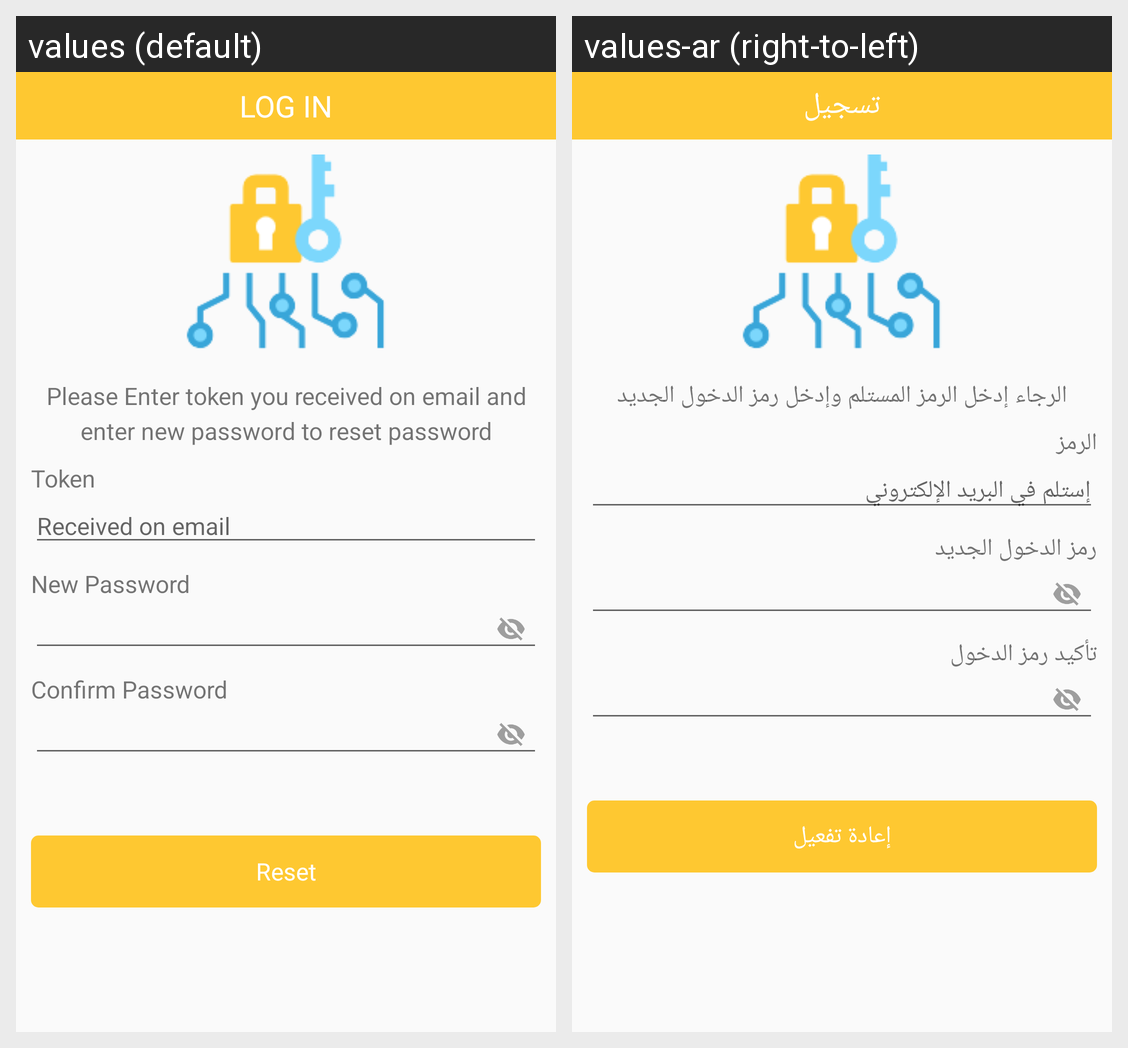

The same Android screen rendered under two of its app's locales, left to right. List the strings drawn on it with the default value and each locale's translation.
Android screen res/layout/activity_reset_password.xml rendered under 2 locales, left to right: values (default), values-ar (right-to-left). Device: Nexus 5 (rendered at 1080×1920; each locale shown at half size, 540×960, under a caption strip naming it); theme AppTheme.
Strings drawn on this screen, with the default value and each locale's value (text and hints the layout hard-codes, and strings that could not be matched under every locale, appear in the picture but are not listed):

reset_password_message
  values: Please Enter token you received on email and enter new password to reset password
  values-ar: الرجاء إدخل الرمز المستلم وإدخل رمز الدخول الجديد

token
  values: Token
  values-ar: الرمز

token_hint
  values: Received on email
  values-ar: إستلم في البريد الإلكتروني

new_password
  values: New Password
  values-ar: رمز الدخول الجديد

Confirm_Password
  values: Confirm Password
  values-ar: تأكيد رمز الدخول

reset
  values: Reset
  values-ar: إعادة تفعيل

Login
  values: Log In
  values-ar: تسجيل
